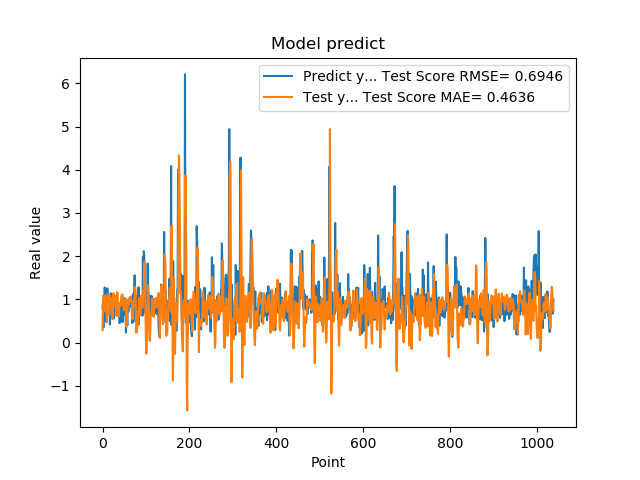

The file beside this chart, header and first rows:
7.976629734039306641e-01, 2.885279794824305299e-01
9.608020186424257592e-01, 8.209947167738284035e-01
3.470349907875061035e-01, 1.095735894177710446e+00
9.546210169792177513e-01, 7.257281825884558391e-01
5.251880288124084473e-01, 8.956077423279786842e-01
1.275226235389709695e+00, 7.568751108940164896e-01
8.723750114440917969e-01, 1.091074322567754828e+00
7.321749925613403320e-01, 1.040006529263061141e+00
7.640249729156494141e-01, 8.381362521754992523e-01
4.752210080623626154e-01, 7.431610115302171859e-01
7.414129972457885742e-01, 4.956651118249001398e-01
1.258002042770385520e+00, 9.068742777054442650e-01
7.274609804153442383e-01, 1.120053860540181967e+00
7.892770171165466309e-01, 1.048168084044783122e+00
6.914690136909484863e-01, 9.716142320451645054e-01
7.093830108642578125e-01, 6.424449491173961357e-01
1.014547944068908691e+00, 7.026711150222616498e-01
4.182830154895783026e-01, 1.090990965919156119e+00
1.002280950546264648e+00, 8.771102420145687750e-01
1.143296003341674805e+00, 1.037558168981393747e+00
6.746559739112854004e-01, 9.737272133076713132e-01
6.009536385536193848e-01, 8.750988380175875880e-01
6.538079977035522461e-01, 7.056587738205556404e-01
7.814120054244995117e-01, 5.420283739583082738e-01
8.469259738922119141e-01, 7.523561870281392228e-01
6.482390165328979492e-01, 1.144700745107517070e+00
5.623700022697448730e-01, 9.978448955727543535e-01
1.099647998809814453e+00, 8.464590649151396695e-01
9.541710019111632191e-01, 9.895716967187404567e-01
6.694499850273132324e-01, 1.081893667603791354e+00
6.464660167694091797e-01, 9.988309024742406672e-01
8.223180174827575684e-01, 7.580859319257072793e-01
8.300920128822326660e-01, 6.187831933097209802e-01
1.067314028739929199e+00, 9.439675406920096101e-01
6.827279925346374512e-01, 1.166016766891098344e+00
6.464239954948425293e-01, 1.017979180540382611e+00
6.881093978881835938e-01, 7.782118087981932941e-01
6.500350236892700195e-01, 6.092374172661418896e-01
8.693690299987792969e-01, 6.298202483518337003e-01
4.518609941005706787e-01, 9.145128588974357209e-01
4.952389895915984552e-01, 8.630189343283292125e-01
6.850870251655578613e-01, 8.593652162827967178e-01
8.653740286827087402e-01, 8.681399638809518260e-01
7.400469779968261719e-01, 1.057713091015044515e+00
8.204330205917358398e-01, 1.100397099966950565e+00
1.108605027198791504e+00, 1.111406824364545853e+00
4.751499891281127930e-01, 1.115765444895763903e+00
9.457899928092955433e-01, 8.624030091571368573e-01
7.877500057220458984e-01, 9.535761566763947261e-01
9.367713332176208496e-01, 7.497345986837895548e-01
6.470239758491516113e-01, 8.843875178632781831e-01
1.029777050018310325e+00, 9.056162898803196137e-01
9.328820109367371716e-01, 9.611751453540551271e-01
7.528370022773742676e-01, 1.008695331984338139e+00
2.307340055704117099e-01, 9.073921596876718398e-01
8.772729635238647461e-01, 3.687318671760724254e-01
7.876309752464294434e-01, 4.104772640969636122e-01
3.992269933223724365e-01, 6.738944135611105724e-01
9.923512339591979980e-01, 8.451930934076468116e-01
7.200859785079956055e-01, 9.994477115902973274e-01
7.269890308380126953e-01, 8.652161484925086077e-01
... 979 more rows
